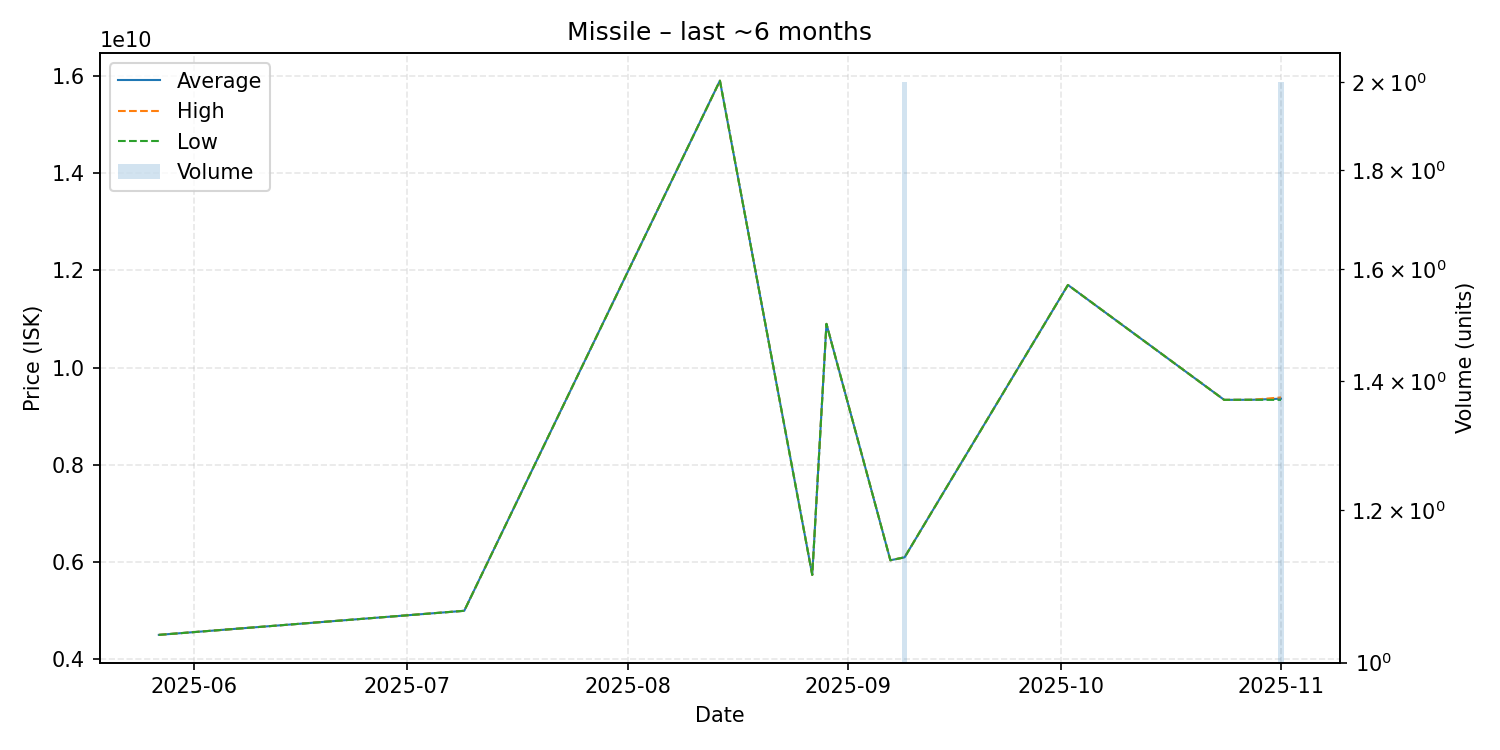

Values plotted in this chart, from the file beside it:
date, average, highest, lowest, order_count, volume
2025-05-27, 4506000000, 4506000000, 4506000000, 1, 1
2025-07-09, 5001000000, 5001000000, 5001000000, 1, 1
2025-08-14, 15900000000, 15900000000, 15900000000, 1, 1
2025-08-27, 5739000000, 5739000000, 5739000000, 1, 1
2025-08-29, 10900000000, 10900000000, 10900000000, 1, 1
2025-09-07, 6040000000, 6040000000, 6040000000, 1, 1
2025-09-09, 6100500000, 6101000000, 6100000000, 2, 2
2025-10-02, 11700000000, 11700000000, 11700000000, 1, 1
2025-10-24, 9338000000, 9338000000, 9338000000, 1, 1
2025-10-28, 9340000000, 9340000000, 9340000000, 1, 1
2025-11-01, 9362500000, 9388000000, 9337000000, 2, 2
